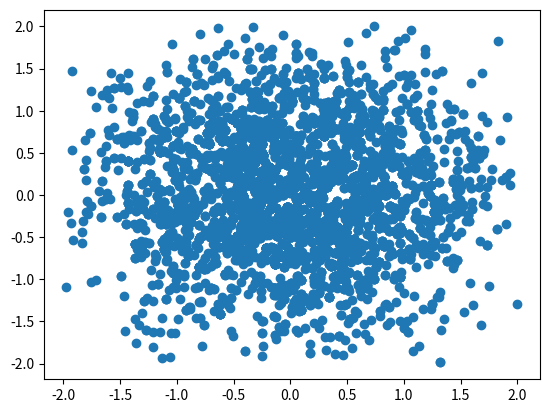

Recreate this plot in Python.
# https://blog.csdn.net/Dark_Scope/article/details/78937731
# https://my.oschina.net/u/4579644/blog/4352720
# https://zhuanlan.zhihu.com/p/146020807
"""

"""
import numpy as np
import matplotlib.pyplot as plt


def p(x):
    """
    计算定义域一个随机值
    :return:
    """
    return 1 / (2 * np.pi) * np.exp(-x[0] ** 2 - x[1] ** 2)


def uniform_gen():
    """
    计算定义域[-2,2]一个随机值
    :return:
    """
    return np.random.random() * 4 - 2


def metropolis(x0):
    """
    通过metropolis-Hastings采样判断是否保留样本
    :param x0:
    :return:
    """
    x = (uniform_gen(), uniform_gen())
    u = np.random.uniform()
    alpha = min(1, p(x) / p(x0))
    if u < alpha:
        return x
    else:
        return x0


def gen_px(num):
    x = (uniform_gen(), uniform_gen())
    res = [x]
    for i in range(num):
        x = metropolis(x)
        res.append(x)
    return np.array(res)


def plt_scatter(x, path=None):
    x = np.array(x)
    plt.scatter(x[:, 0], x[:, 1])
    if path:
        plt.savefig(path)
    plt.show()


res = gen_px(5000)
plt_scatter(res, 'MCMC.jpg')
